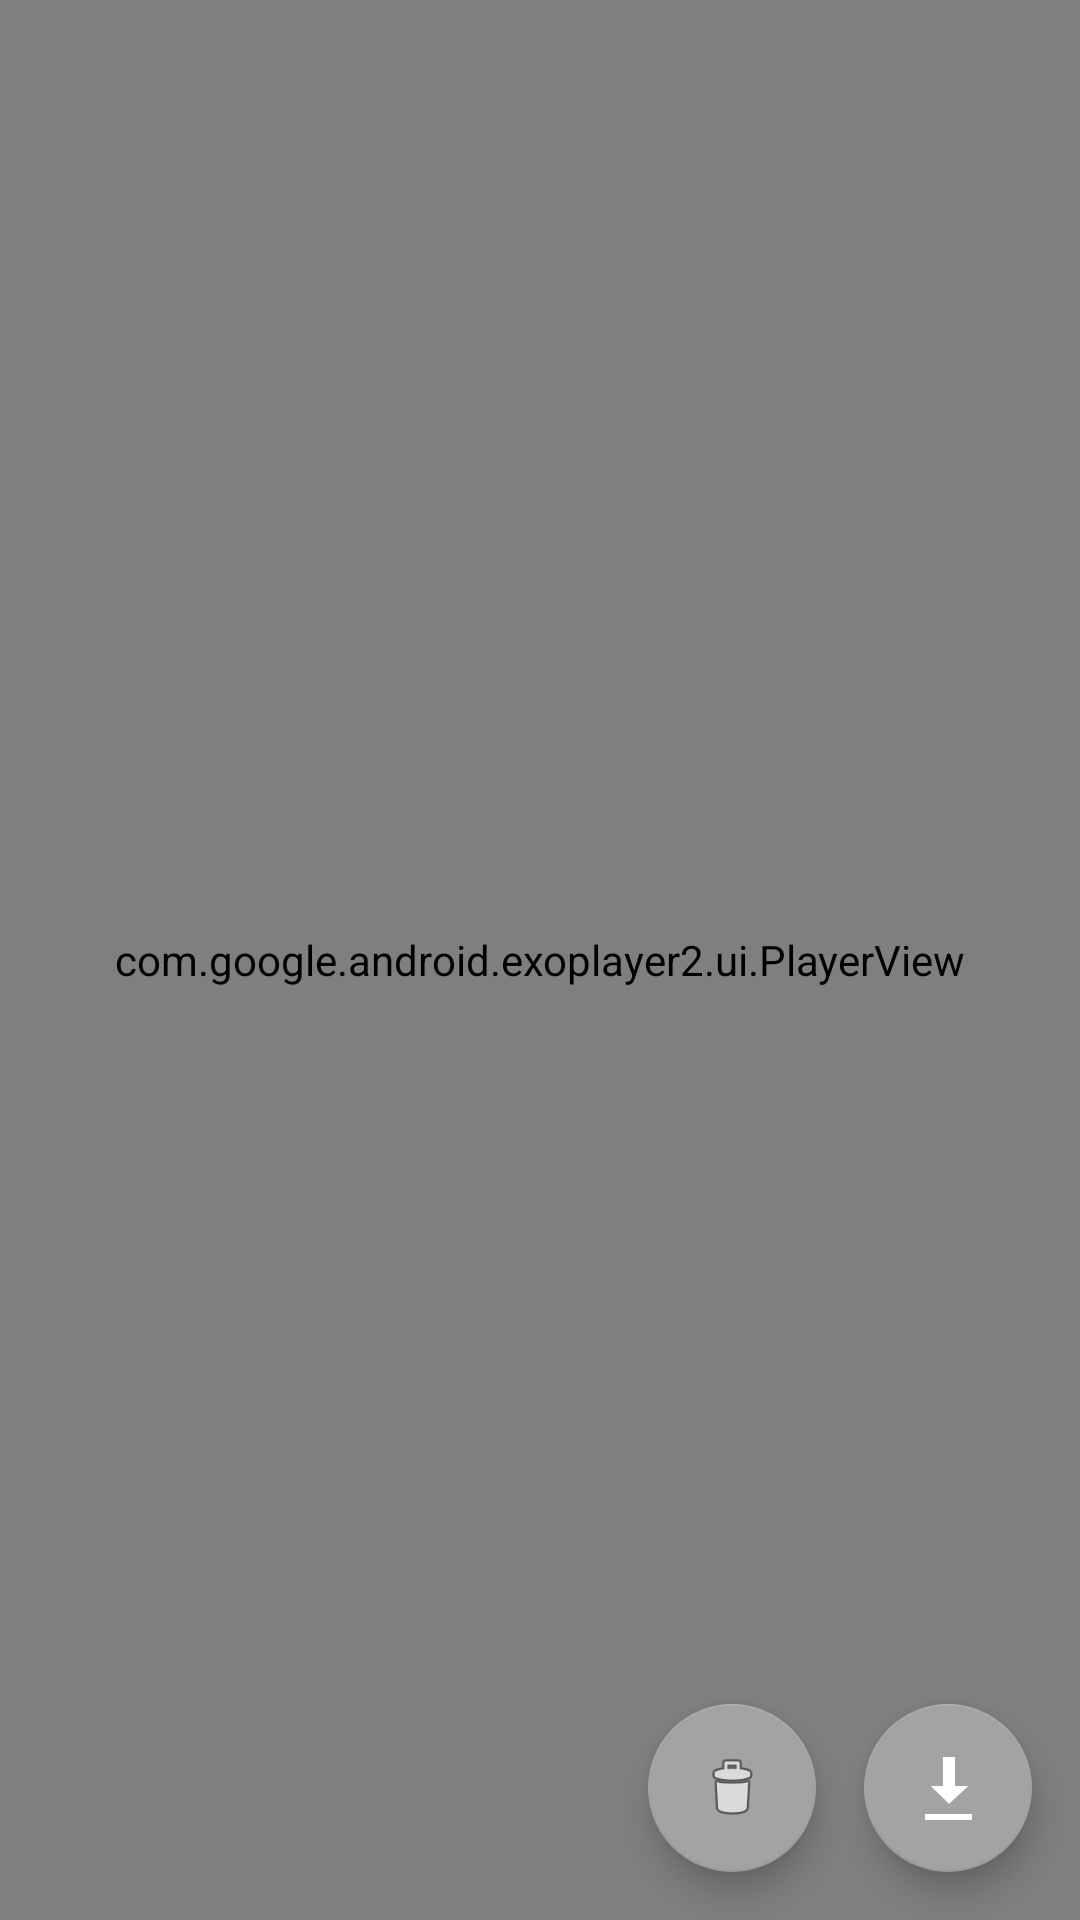

Layout XML and referenced resources for this Android screen:
<!-- AndroidManifest.xml: application theme Theme.Design.NoActionBar -->
<!-- res/layout/fragment_video_player.xml -->
<?xml version="1.0" encoding="utf-8"?>
<layout xmlns:android="http://schemas.android.com/apk/res/android"
	xmlns:app="http://schemas.android.com/apk/res-auto">

	<data>

		<variable
			name="videoPlayerViewModel"
			type="com.likerik.videoApp.viewModels.VideoPlayerViewModel" />
	</data>

	<androidx.constraintlayout.widget.ConstraintLayout
		android:layout_width="match_parent"
		android:layout_height="match_parent">

		<com.google.android.material.floatingactionbutton.FloatingActionButton
			android:id="@+id/floating_action_save_button"
			android:layout_width="wrap_content"
			android:layout_height="wrap_content"
			android:layout_gravity="bottom|right"
			android:layout_margin="16dp"
			android:layout_marginEnd="15dp"
			android:layout_marginBottom="15dp"
			android:contentDescription="fab_content_desc"
			app:backgroundTint="#A3A3A3"
			app:layout_constraintBottom_toBottomOf="parent"
			app:layout_constraintEnd_toEndOf="parent"
			app:srcCompat="@android:drawable/stat_sys_download" />

		<com.google.android.material.floatingactionbutton.FloatingActionButton
			android:id="@+id/floating_action_delete_button"
			android:layout_width="wrap_content"
			android:layout_height="wrap_content"
			android:layout_gravity="bottom|right"
			android:layout_margin="16dp"
			android:layout_marginEnd="5dp"
			android:layout_marginBottom="15dp"
			android:contentDescription="fab_content_desc"
			app:backgroundTint="#A3A3A3"
			app:layout_constraintBottom_toBottomOf="parent"
			app:layout_constraintEnd_toStartOf="@+id/floating_action_save_button"
			app:srcCompat="@android:drawable/ic_menu_delete" />

		<com.google.android.exoplayer2.ui.PlayerView
			android:id="@+id/player_view"
			android:layout_width="match_parent"
			android:layout_height="match_parent">

		</com.google.android.exoplayer2.ui.PlayerView>
	</androidx.constraintlayout.widget.ConstraintLayout>
</layout>
<!-- resources referenced by this layout -->
<resources>

</resources>
